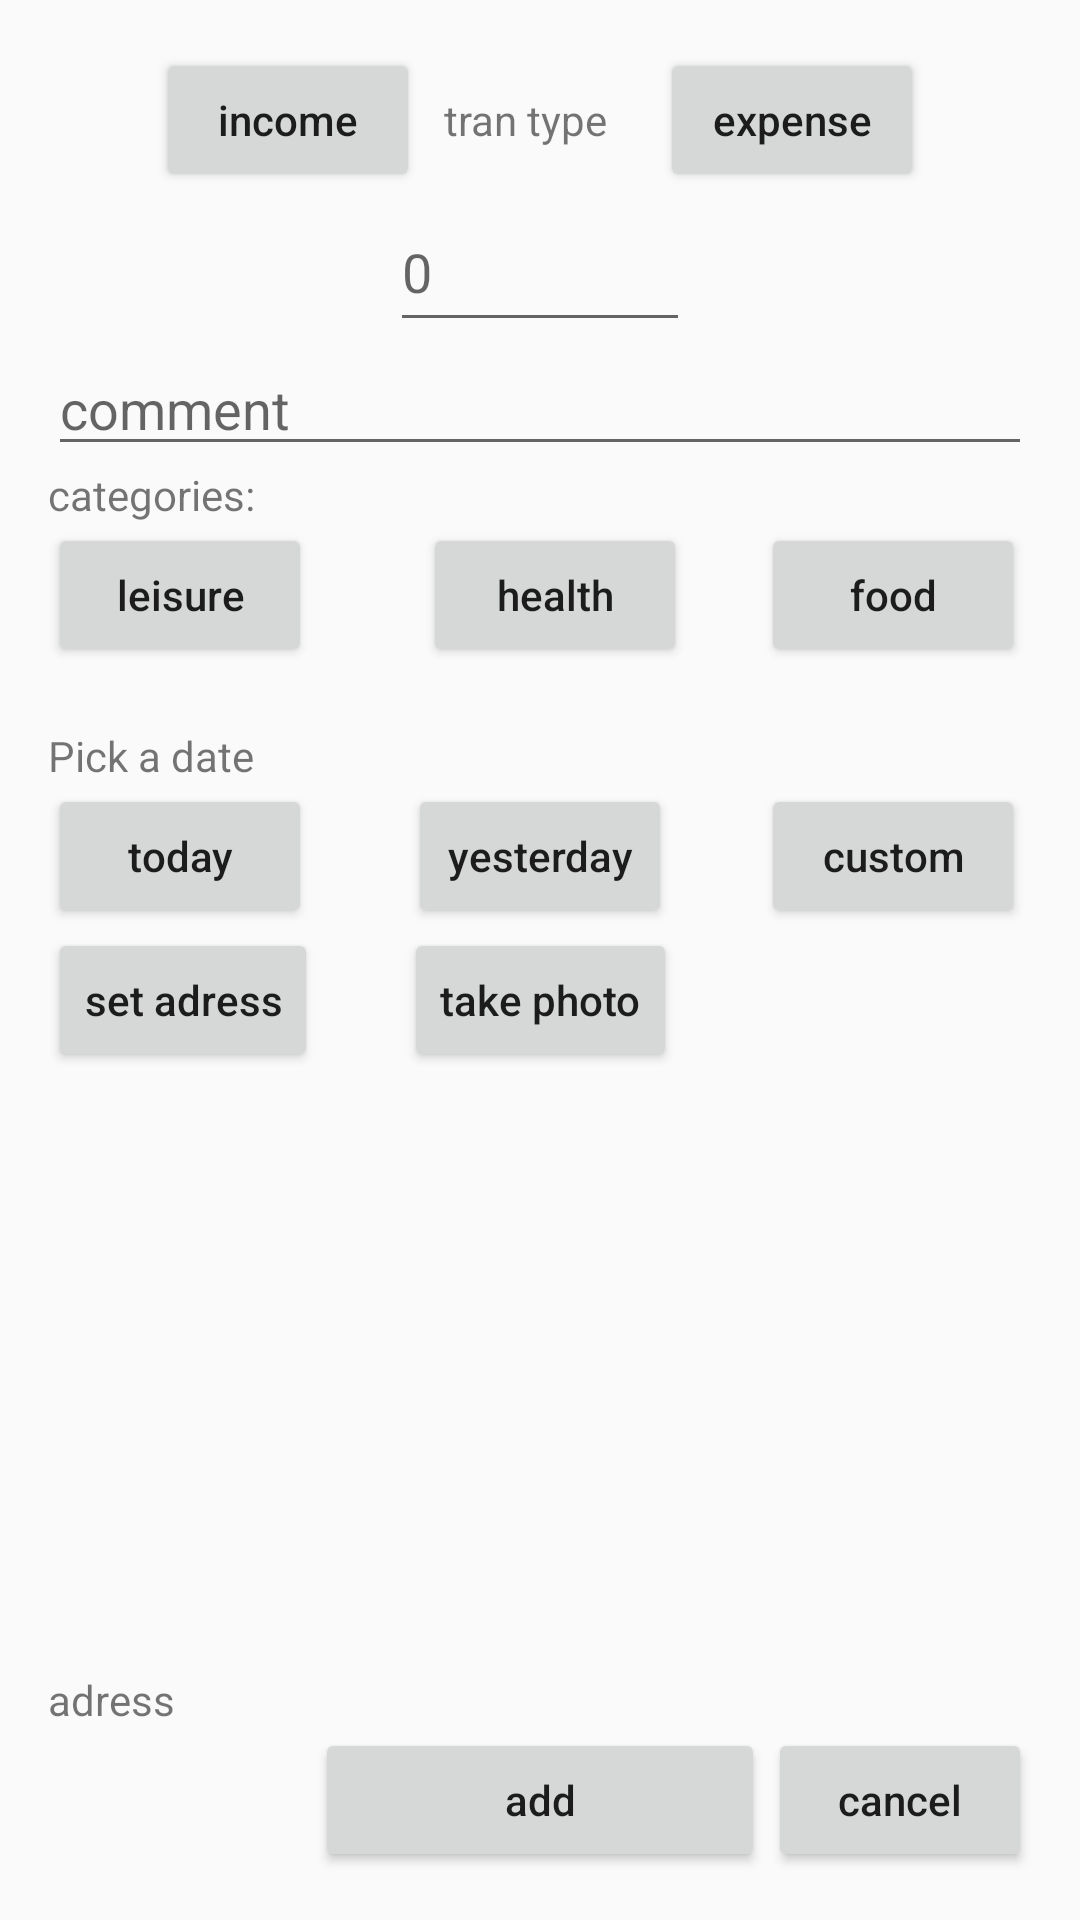

Layout XML and referenced resources for this Android screen:
<!-- AndroidManifest.xml: application theme AppTheme -->
<!-- res/layout/add_transaction.xml -->
<androidx.constraintlayout.widget.ConstraintLayout android:layout_width="match_parent" android:layout_height="match_parent" android:padding="16dp" xmlns:app="http://schemas.android.com/apk/res-auto" xmlns:android="http://schemas.android.com/apk/res/android"><Button android:id="@+id/income_btn2" android:text="income" android:textAllCaps="false" android:layout_width="wrap_content" android:layout_height="wrap_content" app:layout_constraintStart_toStartOf="parent" app:layout_constraintEnd_toEndOf="parent" app:layout_constraintHorizontal_bias="0.15" /><TextView android:id="@+id/is_positive" android:layout_width="wrap_content" android:layout_height="wrap_content" android:text="tran type" app:layout_constraintStart_toEndOf="@+id/income_btn2" app:layout_constraintBaseline_toBaselineOf="@+id/income_btn2" android:layout_marginLeft="8dp" /><TextView android:layout_width="wrap_content" android:layout_height="wrap_content" android:id="@+id/adress_tv" android:text="adress" app:layout_constraintBottom_toTopOf="@id/add_btn" /><Button android:id="@+id/expense_btn2" android:text="expense" android:textAllCaps="false" android:layout_width="wrap_content" android:layout_height="wrap_content" app:layout_constraintStart_toStartOf="parent" app:layout_constraintEnd_toEndOf="parent" app:layout_constraintHorizontal_bias="0.85" /><EditText android:id="@+id/transaction_amount" android:layout_width="100dp" android:layout_height="50dp" android:hint="0" app:layout_constraintTop_toBottomOf="@+id/income_btn2" app:layout_constraintStart_toStartOf="parent" app:layout_constraintEnd_toEndOf="parent" android:inputType="number" /><Button android:id="@+id/adress_btn" android:layout_width="wrap_content" android:layout_height="wrap_content" android:text="set adress" android:textAllCaps="false" app:layout_constraintTop_toBottomOf="@id/today_btn" /><ImageView android:layout_width="80dp" android:layout_height="80dp" android:id="@+id/photo_view" app:layout_constraintEnd_toEndOf="parent" app:layout_constraintBottom_toTopOf="@id/cancel_btn" app:layout_constraintStart_toStartOf="parent" /><Button android:id="@+id/photo_btn" android:layout_width="wrap_content" android:layout_height="wrap_content" android:text="take photo" android:textAllCaps="false" app:layout_constraintBaseline_toBaselineOf="@+id/adress_btn" app:layout_constraintEnd_toEndOf="parent" app:layout_constraintStart_toStartOf="parent" /><TextView android:id="@+id/category_header" android:layout_width="wrap_content" android:layout_height="wrap_content" android:text="categories:" app:layout_constraintTop_toBottomOf="@+id/comment" app:layout_constraintStart_toStartOf="parent" /><EditText android:id="@+id/comment" android:layout_width="match_parent" android:layout_height="wrap_content" android:hint="comment" android:inputType="text" app:layout_constraintTop_toBottomOf="@id/transaction_amount" /><Button android:id="@+id/leisure_btn" android:layout_width="wrap_content" android:layout_height="wrap_content" android:text="leisure" android:textAllCaps="false" app:layout_constraintTop_toBottomOf="@id/category_header" app:layout_constraintStart_toStartOf="parent" /><Button android:id="@+id/health_btn" android:layout_width="wrap_content" android:layout_height="wrap_content" android:text="health" android:textAllCaps="false" app:layout_constraintStart_toStartOf="parent" app:layout_constraintEnd_toEndOf="parent" android:layout_marginStart="10dp" app:layout_constraintBaseline_toBaselineOf="@+id/leisure_btn" /><Button android:id="@+id/food_btn" android:layout_width="wrap_content" android:layout_height="wrap_content" android:text="food" android:textAllCaps="false" app:layout_constraintStart_toStartOf="parent" app:layout_constraintEnd_toEndOf="parent" app:layout_constraintHorizontal_bias="0.99" app:layout_constraintBaseline_toBaselineOf="@+id/leisure_btn" /><Button android:id="@+id/add_btn" android:layout_width="150dp" android:layout_height="wrap_content" android:text="add" android:textAllCaps="false" app:layout_constraintBottom_toBottomOf="parent" app:layout_constraintEnd_toEndOf="parent" app:layout_constraintStart_toStartOf="parent" /><TextView android:id="@+id/date_header" app:layout_constraintTop_toBottomOf="@+id/leisure_btn" android:layout_width="wrap_content" android:layout_height="wrap_content" android:text="Pick a date" android:layout_marginTop="20sp" /><Button android:id="@+id/today_btn" android:layout_width="wrap_content" android:layout_height="wrap_content" android:text="today" android:textAllCaps="false" app:layout_constraintTop_toBottomOf="@+id/date_header" app:layout_constraintStart_toStartOf="parent" /><Button android:id="@+id/yesterday_btn" android:layout_width="wrap_content" android:layout_height="wrap_content" android:text="yesterday" android:textAllCaps="false" app:layout_constraintBaseline_toBaselineOf="@+id/today_btn" app:layout_constraintStart_toStartOf="parent" app:layout_constraintEnd_toEndOf="parent" /><Button android:id="@+id/custom_btn" android:layout_width="wrap_content" android:layout_height="wrap_content" android:text="custom" android:textAllCaps="false" app:layout_constraintBaseline_toBaselineOf="@+id/today_btn" app:layout_constraintEnd_toEndOf="parent" app:layout_constraintStart_toStartOf="parent" app:layout_constraintHorizontal_bias="0.99" /><Button android:id="@+id/cancel_btn" android:layout_width="wrap_content" android:layout_height="wrap_content" android:text="cancel" android:textAllCaps="false" app:layout_constraintBottom_toBottomOf="parent" app:layout_constraintEnd_toEndOf="parent" /></androidx.constraintlayout.widget.ConstraintLayout>
<!-- resources referenced by this layout -->
<resources>
  <style name="AppTheme" parent="Theme.AppCompat.Light.DarkActionBar"><item name="colorPrimary">@color/colorPrimary</item><item name="colorPrimaryDark">@color/colorPrimaryDark</item><item name="colorAccent">@color/colorAccent</item></style>
  <!-- not gathered from this repository: default colours our renderer supplied (Android Studio template values) -->
  <color name="colorPrimary">#FF6200EE</color>
  <color name="colorPrimaryDark">#FF3700B3</color>
  <color name="colorAccent">#FF03DAC5</color>
</resources>
